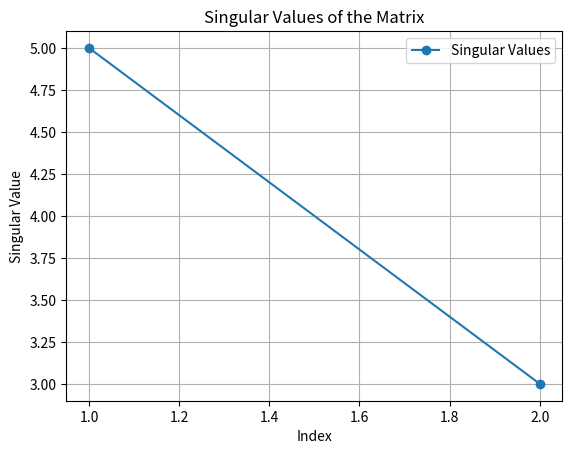
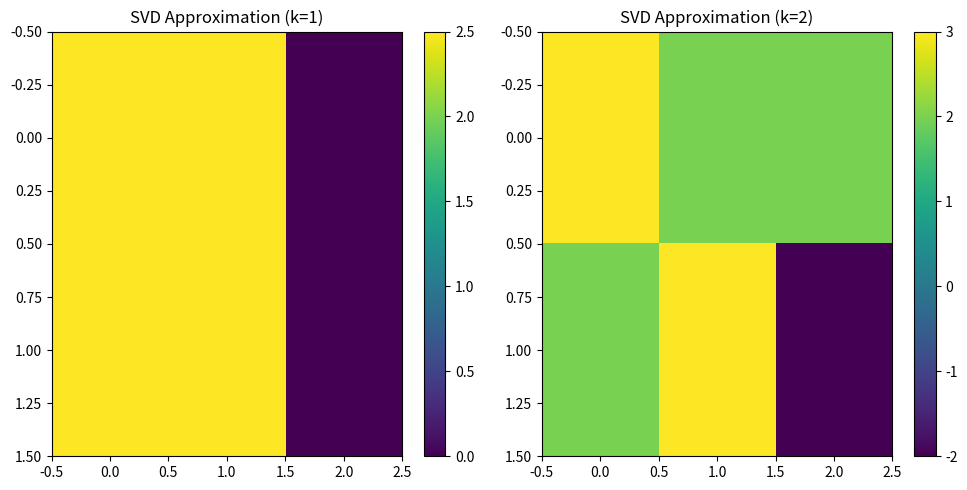

Recreate these plots in Python, in order.
import numpy as np
import matplotlib.pyplot as plt

def perform_svd(A):
    U, S, VT = np.linalg.svd(A, full_matrices=False)
    return U, S, VT

def plot_singular_values(S):
    plt.figure()
    plt.plot(range(1, len(S) + 1), S, 'o-', label="Singular Values")
    plt.xlabel("Index")
    plt.ylabel("Singular Value")
    plt.title("Singular Values of the Matrix")
    plt.grid()
    plt.legend()
    plt.show()

def reconstruct_with_truncation(U, S, VT, k):
    U_k = U[:, :k]
    S_k = np.diag(S[:k])
    VT_k = VT[:k, :]
    return U_k @ S_k @ VT_k

def visualize_approximations(A, U, S, VT):
    ranks = [1, 2]
    plt.figure(figsize=(10, 5))
    for i, k in enumerate(ranks, start=1):
        A_approx = reconstruct_with_truncation(U, S, VT, k)
        plt.subplot(1, len(ranks), i)
        plt.imshow(A_approx, cmap='viridis', aspect='auto')
        plt.colorbar()
        plt.title(f"SVD Approximation (k={k})")
    plt.tight_layout()
    plt.show()

if __name__ == "__main__":
    A = np.array([[3, 2, 2],
                  [2, 3, -2]])

    U, S, VT = perform_svd(A)
    A_reconstructed = U @ np.diag(S) @ VT

    print("Original Matrix A:\n", A)
    print("\nMatrix U:\n", U)
    print("\nSingular Values S:\n", S)
    print("\nMatrix VT:\n", VT)
    print("\nReconstructed Matrix A:\n", A_reconstructed)

    plot_singular_values(S)
    visualize_approximations(A, U, S, VT)
